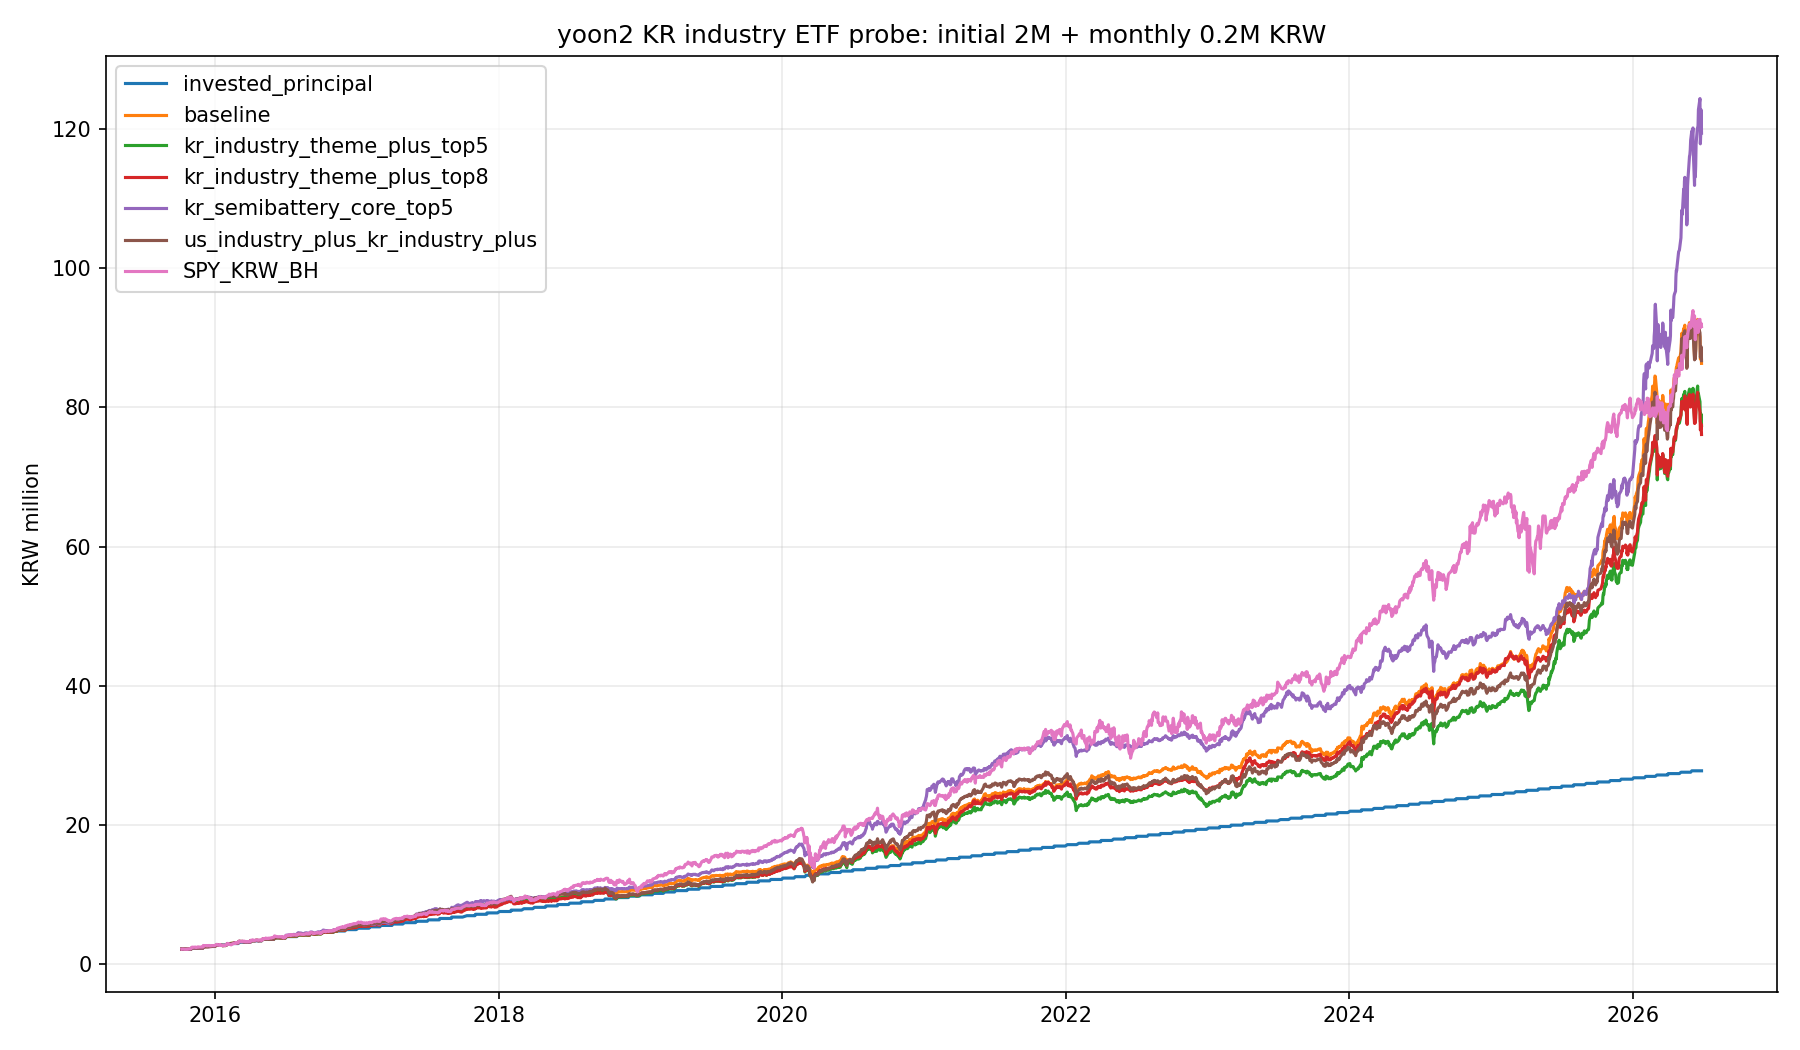

Source data for this figure (header and first rows):
variant, us_symbols, kr_symbols, kr_top_k, nav_cagr, nav_mdd, nav_sharpe, dca_invested, dca_final, dca_profit, dca_return, dca_mdd
kr_semibattery_core_top5, 11, 7, 5, 0.2158, -0.2056, 1.561, 27800000, 119369006, 91569006, 3.294, -0.1955
kr_tiger_sector_plus_top5, 11, 18, 5, 0.1688, -0.1804, 1.387, 27800000, 91877322, 64077322, 2.305, -0.1684
SPY_KRW_BH, 1, 0, 0, 0.1929, -0.3015, 0.9538, 27800000, 91594778, 63794778, 2.295, -0.2938
us_industry_plus_kr_industry_plus, 31, 25, 5, 0.1627, -0.234, 1.228, 27800000, 86691321, 58891321, 2.118, -0.2215
baseline, 11, 8, 5, 0.162, -0.1446, 1.402, 27800000, 86295172, 58495172, 2.104, -0.1323
kr_tiger_sector_plus_top8, 11, 18, 8, 0.1541, -0.1594, 1.346, 27800000, 82512677, 54712677, 1.968, -0.1469
kr_industry_theme_recent_top8, 11, 28, 8, 0.146, -0.1764, 1.27, 27800000, 78561058, 50761058, 1.826, -0.1641
kr_industry_theme_plus_top5, 11, 25, 5, 0.1412, -0.206, 1.171, 27800000, 77378176, 49578176, 1.783, -0.1939
kr_industry_theme_plus_top8, 11, 25, 8, 0.1422, -0.1764, 1.244, 27800000, 76084333, 48284333, 1.737, -0.1641
kr_theme_core_top8, 11, 17, 8, 0.1121, -0.1619, 1.04, 27800000, 59973657, 32173657, 1.157, -0.1495
kr_theme_core_top5, 11, 17, 5, 0.1007, -0.1862, 0.9126, 27800000, 56885485, 29085485, 1.046, -0.1739
